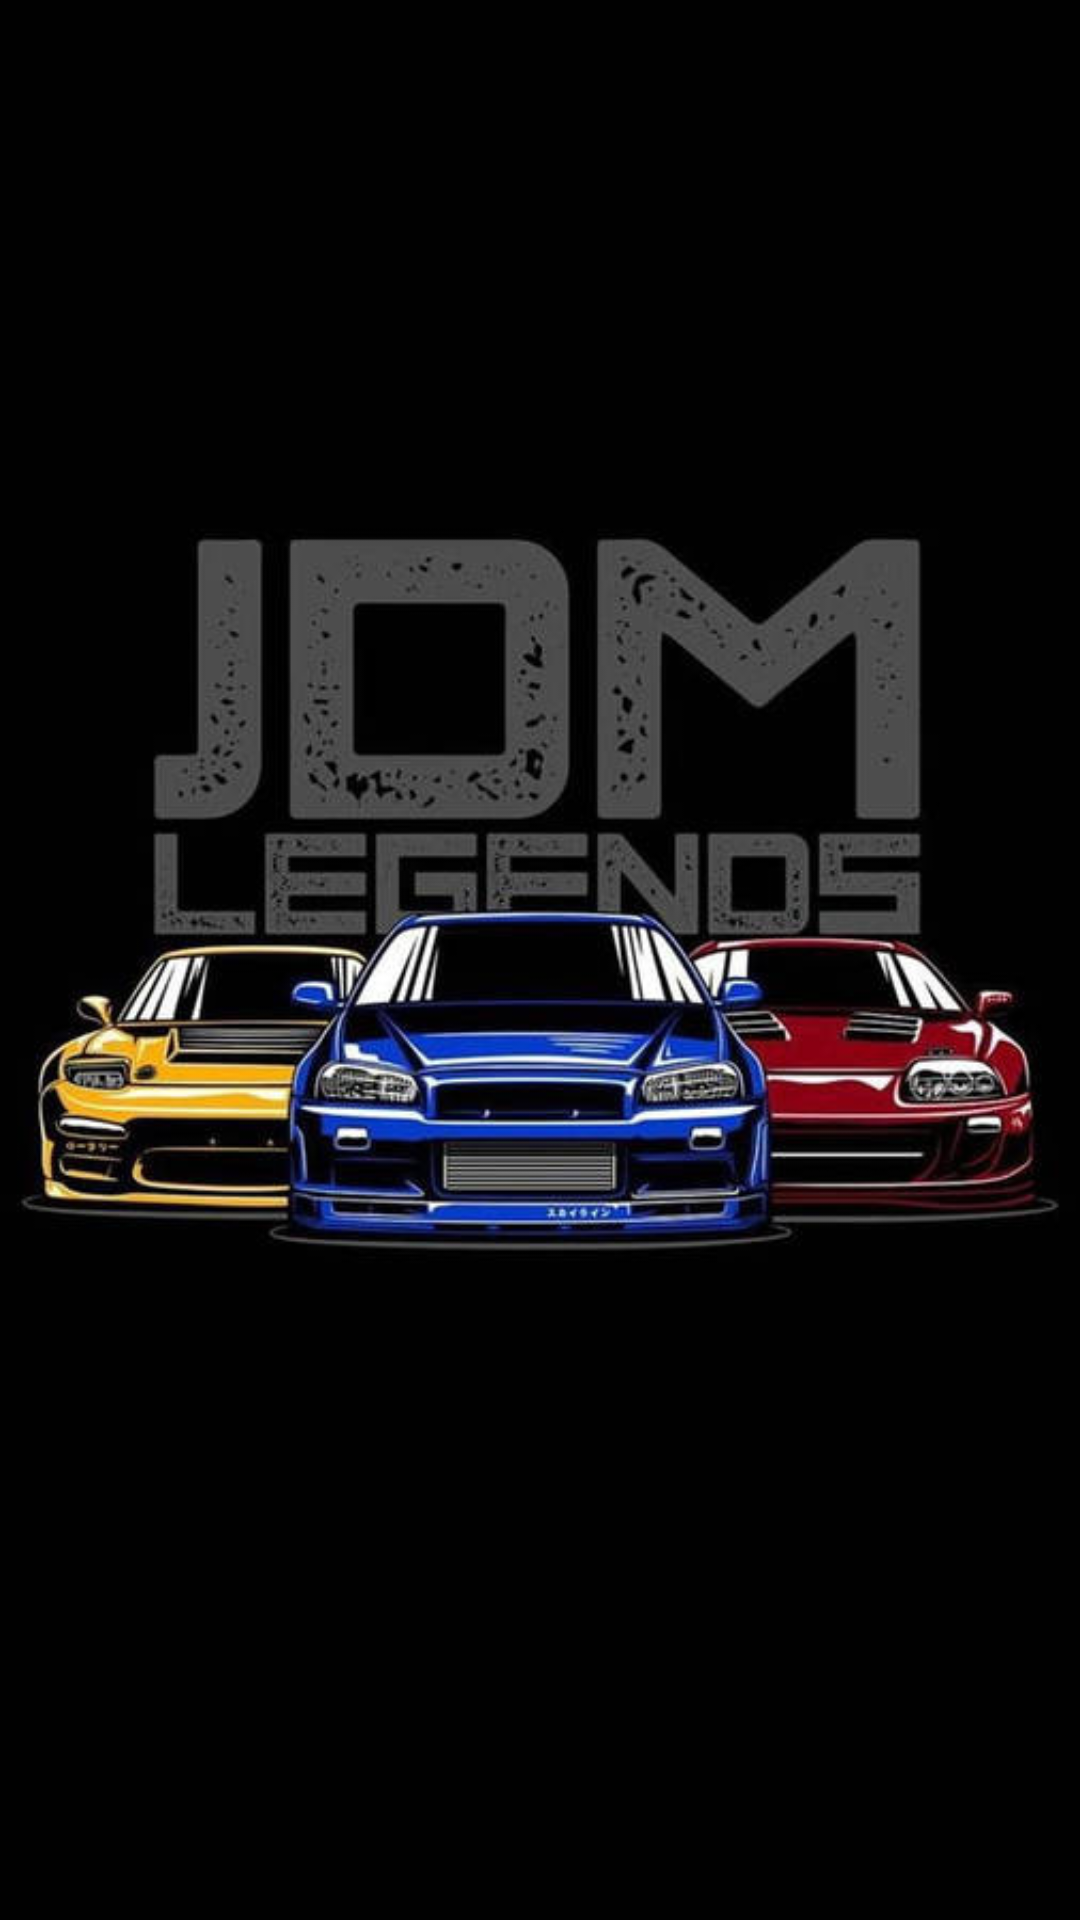

Layout XML and referenced resources for this Android screen:
<!-- AndroidManifest.xml: application theme Theme.UTSPemob -->
<!-- res/layout/activity_splash.xml -->
<?xml version="1.0" encoding="utf-8"?>
<RelativeLayout xmlns:android="http://schemas.android.com/apk/res/android"
    android:layout_width="match_parent"
    android:layout_height="match_parent"
    android:background="@drawable/bg"
    android:gravity="center_horizontal">

</RelativeLayout>
<!-- resources referenced by this layout -->
<resources>
  <!-- drawable bg: jpg bitmap (drawable, 33004 bytes) -->
  <style name="Theme.UTSPemob" parent="Base.Theme.UTSPemob" />
  <style name="Base.Theme.UTSPemob" parent="Theme.Material3.DayNight.NoActionBar">
          
          
      </style>
</resources>
